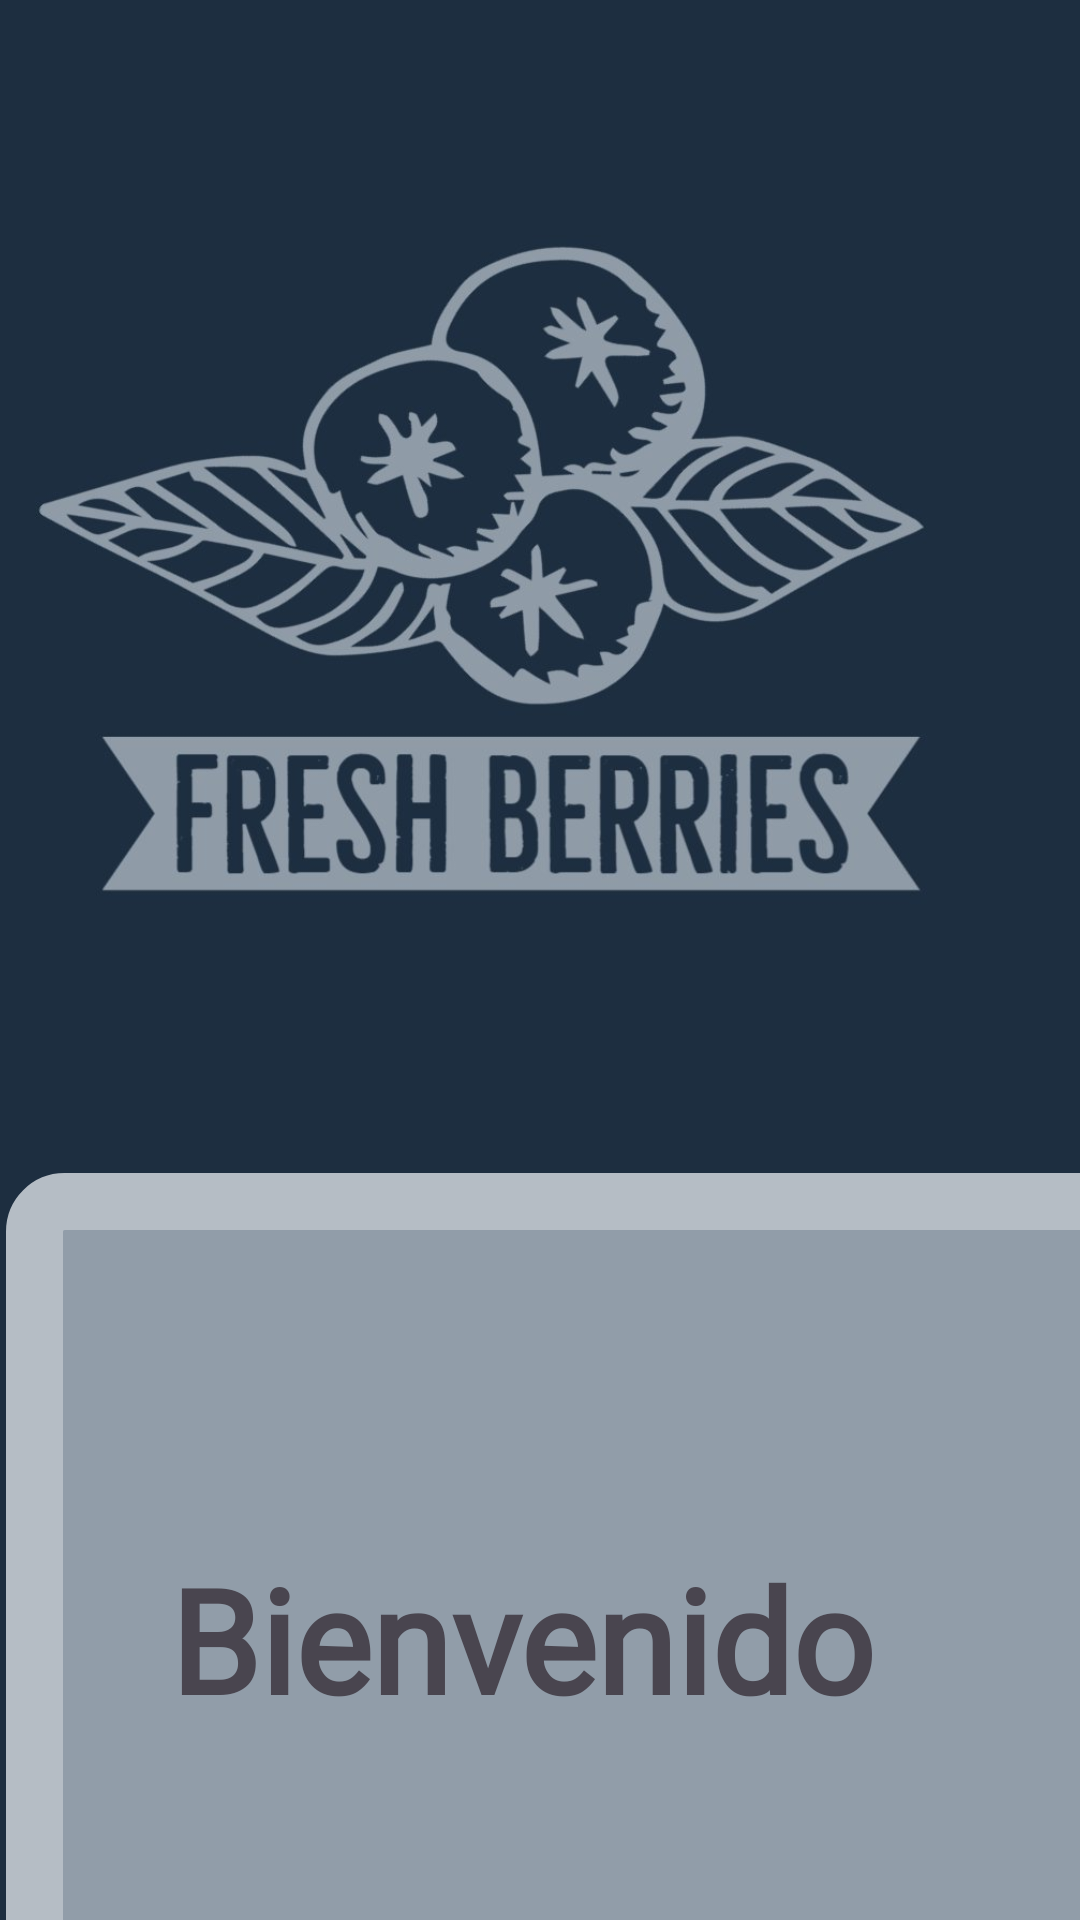

This screen was rendered from an Android layout file. Write that file and the resources it references.
<!-- AndroidManifest.xml: application theme Theme.FreshBerries -->
<!-- res/layout/fragment_home.xml -->
<?xml version="1.0" encoding="utf-8"?>
<androidx.constraintlayout.widget.ConstraintLayout xmlns:android="http://schemas.android.com/apk/res/android"
    xmlns:app="http://schemas.android.com/apk/res-auto"
    xmlns:tools="http://schemas.android.com/tools"
    android:layout_width="match_parent"
    android:layout_height="match_parent"
    android:background="#1d2e40"
    tools:context=".Activities.ui.home.HomeFragment">

    <ImageView
        android:id="@+id/imageView2"
        android:layout_width="406dp"
        android:layout_height="386dp"
        android:layout_marginTop="4dp"
        android:src="@mipmap/logo2"
        app:layout_constraintEnd_toEndOf="parent"
        app:layout_constraintHorizontal_bias="0.719"
        app:layout_constraintStart_toStartOf="parent"
        app:layout_constraintTop_toTopOf="parent" />

    <View
        android:id="@+id/view"
        android:layout_width="408dp"
        android:layout_height="333dp"
        android:layout_marginStart="2dp"

        android:layout_marginTop="1dp"
        android:layout_marginEnd="2dp"
        android:background="@drawable/colormenu"
        app:layout_constraintEnd_toEndOf="parent"
        app:layout_constraintHorizontal_bias="0.0"
        app:layout_constraintStart_toStartOf="parent"
        app:layout_constraintTop_toBottomOf="@+id/imageView2" />

    <TextView
        android:id="@+id/textView2"
        android:layout_width="wrap_content"
        android:layout_height="wrap_content"
        android:layout_marginTop="124dp"
        android:fontFamily="@font/aclonica"
        android:text="Bienvenido "
        android:textSize="48sp"
        android:textStyle="bold"
        app:layout_constraintEnd_toEndOf="parent"
        app:layout_constraintStart_toStartOf="parent"
        app:layout_constraintTop_toBottomOf="@+id/imageView2" />

</androidx.constraintlayout.widget.ConstraintLayout>
<!-- resources referenced by this layout -->
<resources>
  <!-- drawable colormenu (drawable) -->
  <?xml version="1.0" encoding="utf-8"?>
  <shape xmlns:android="http://schemas.android.com/apk/res/android">
      <solid android:color="#919da9" />
      <stroke   android:color="#B5BDC5" android:width="19dp" >
  
      </stroke>
      <corners android:radius="10dp" /> </shape>
  <!-- mipmap logo2: jpg bitmap (mipmap-hdpi, 65469 bytes) -->
  <style name="Theme.FreshBerries" parent="Base.Theme.FreshBerries" />
  <style name="Base.Theme.FreshBerries" parent="Theme.Material3.DayNight.NoActionBar">
          
          
      </style>
</resources>
